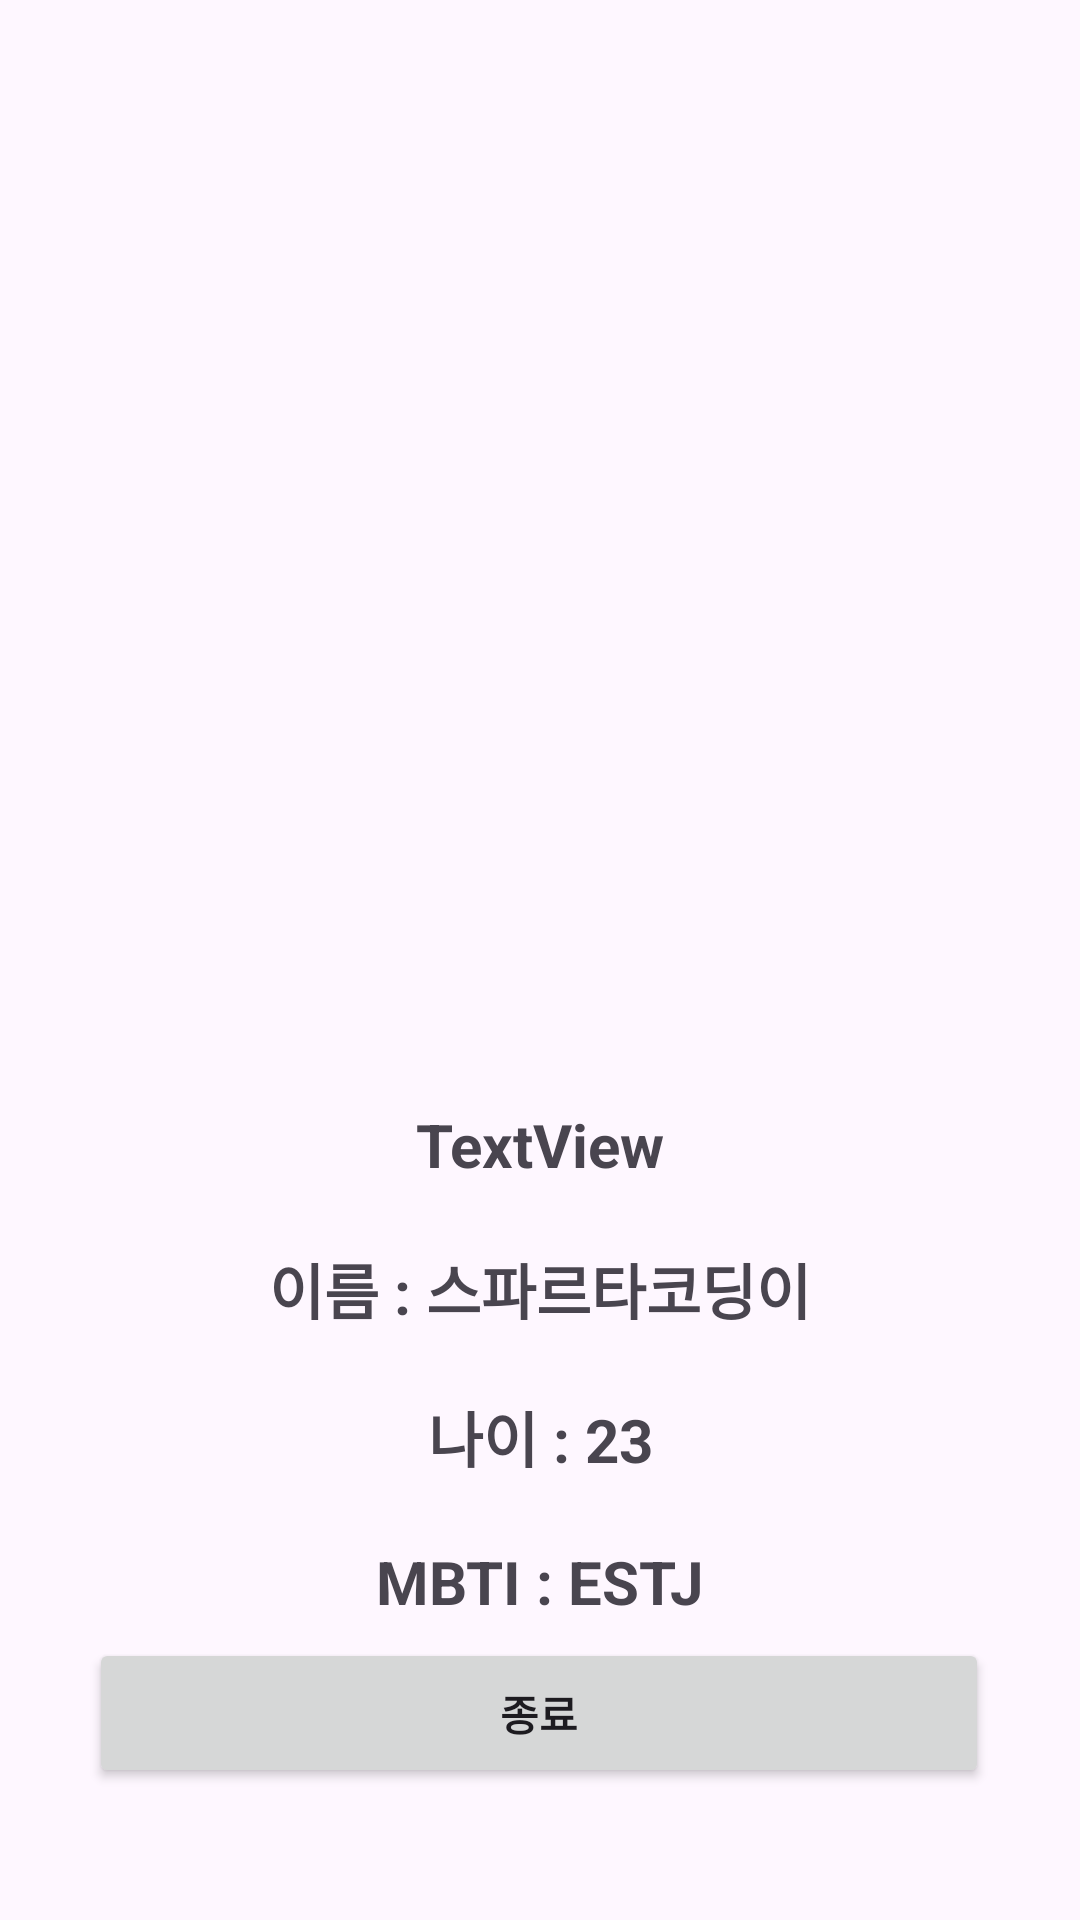

Produce the Android XML layout that renders to this screen, including the resource entries it uses.
<!-- AndroidManifest.xml: application theme Theme.NotMyFirstApp -->
<!-- res/layout/activity_home.xml -->
<?xml version="1.0" encoding="utf-8"?>
<androidx.constraintlayout.widget.ConstraintLayout xmlns:android="http://schemas.android.com/apk/res/android"
    xmlns:app="http://schemas.android.com/apk/res-auto"
    xmlns:tools="http://schemas.android.com/tools"
    android:id="@+id/main"
    android:layout_width="match_parent"
    android:layout_height="match_parent"
    tools:context=".HomeActivity">

    <TextView
        android:id="@+id/textView6"
        android:layout_width="wrap_content"
        android:layout_height="wrap_content"
        android:layout_marginTop="20dp"
        android:text="TextView"
        android:textSize="20dp"
        android:textStyle="bold"
        app:layout_constraintEnd_toEndOf="parent"
        app:layout_constraintStart_toStartOf="parent"
        app:layout_constraintTop_toBottomOf="@+id/imageView3" />

    <TextView
        android:id="@+id/textView7"
        android:layout_width="wrap_content"
        android:layout_height="wrap_content"
        android:layout_marginTop="20dp"
        android:text="이름 : 스파르타코딩이"
        android:textStyle="bold"
        android:textSize="20dp"
        app:layout_constraintEnd_toEndOf="parent"
        app:layout_constraintStart_toStartOf="parent"
        app:layout_constraintTop_toBottomOf="@+id/textView6" />

    <TextView
        android:id="@+id/textView8"
        android:layout_width="wrap_content"
        android:layout_height="wrap_content"
        android:layout_marginTop="20dp"
        android:text="나이 : 23"
        android:textStyle="bold"
        android:textSize="20dp"
        app:layout_constraintEnd_toEndOf="parent"
        app:layout_constraintStart_toStartOf="parent"
        app:layout_constraintTop_toBottomOf="@+id/textView7" />

    <TextView
        android:id="@+id/textView9"
        android:layout_width="wrap_content"
        android:layout_height="wrap_content"
        android:layout_marginTop="20dp"
        android:text="MBTI : ESTJ"
        android:textStyle="bold"
        android:textSize="20dp"
        app:layout_constraintEnd_toEndOf="parent"
        app:layout_constraintStart_toStartOf="parent"
        app:layout_constraintTop_toBottomOf="@+id/textView8" />

    <Button
        android:id="@+id/btn_end"
        android:layout_width="300dp"
        android:layout_height="50dp"
        android:text="종료"
        android:textStyle="bold"
        app:layout_constraintBottom_toBottomOf="parent"
        app:layout_constraintEnd_toEndOf="parent"
        app:layout_constraintHorizontal_bias="0.495"
        app:layout_constraintStart_toStartOf="parent"
        app:layout_constraintTop_toBottomOf="@+id/textView9"
        app:layout_constraintVertical_bias="0.106" />

    <ImageView
        android:id="@+id/imageView3"
        android:layout_width="300dp"
        android:layout_height="300dp"
        android:layout_marginTop="48dp"
        app:layout_constraintEnd_toEndOf="parent"
        app:layout_constraintStart_toStartOf="parent"
        app:layout_constraintTop_toTopOf="parent" />

</androidx.constraintlayout.widget.ConstraintLayout>
<!-- resources referenced by this layout -->
<resources>
  <style name="Theme.NotMyFirstApp" parent="Base.Theme.NotMyFirstApp" />
  <style name="Base.Theme.NotMyFirstApp" parent="Theme.Material3.DayNight.NoActionBar">
          
          
      </style>
</resources>
